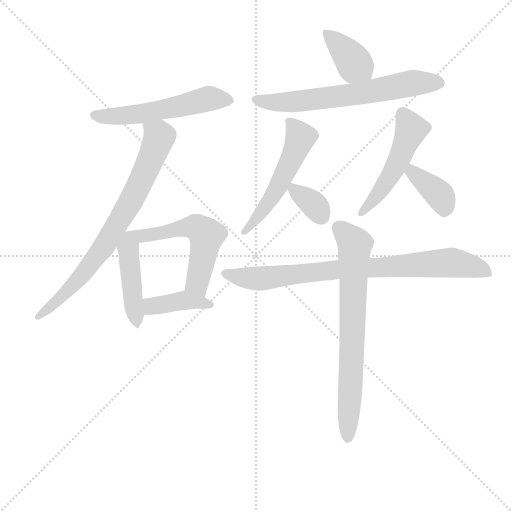
t = 0.00 s
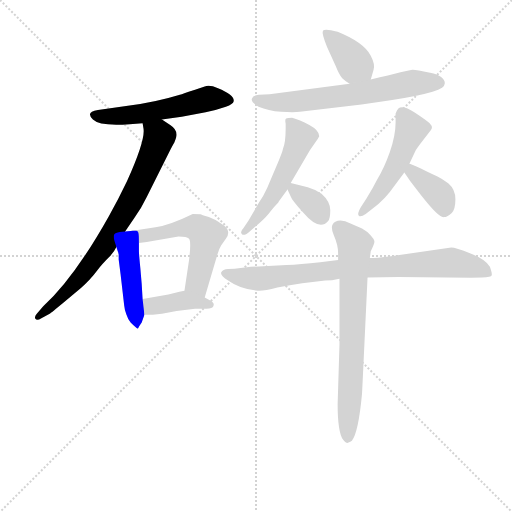
t = 1.83 s
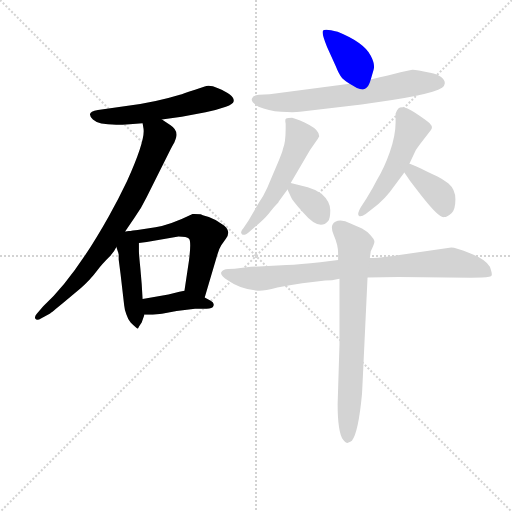
t = 3.66 s
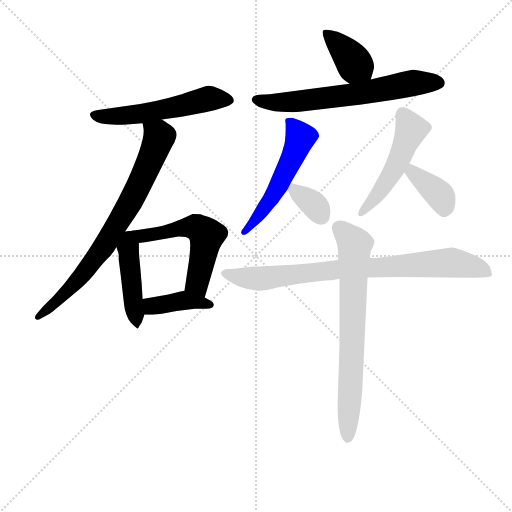
t = 5.48 s
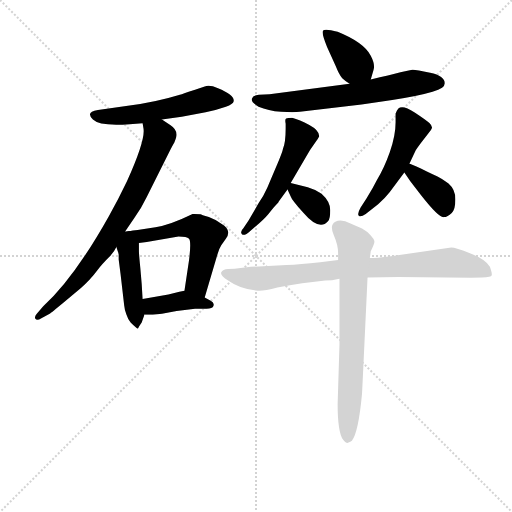
t = 7.31 s
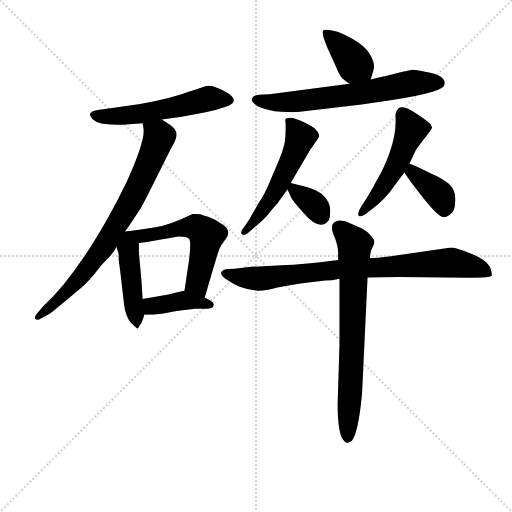
t = 9.14 s

The animated SVG that drew these frames (rendered in a browser with its animation timeline set to each time). Animation: 13 CSS @keyframes rules; one cycle of 9.14 s.

<svg version="1.1" viewBox="0 0 1024 1024" xmlns="http://www.w3.org/2000/svg">
  <g stroke="lightgray" stroke-dasharray="1,1" stroke-width="1" transform="scale(4, 4)">
    <line x1="0" y1="0" x2="256" y2="256"></line>
    <line x1="256" y1="0" x2="0" y2="256"></line>
    <line x1="128" y1="0" x2="128" y2="256"></line>
    <line x1="0" y1="128" x2="256" y2="128"></line>
  </g>
<g transform="scale(0.92, -0.92) translate(60, -900)">
   <style type="text/css">
    @keyframes keyframes0 {
      from {
       stroke: blue;
       stroke-dashoffset: 552;
       stroke-width: 128;
       }
       64% {
       animation-timing-function: step-end;
       stroke: blue;
       stroke-dashoffset: 0;
       stroke-width: 128;
       }
       to {
       stroke: black;
       stroke-width: 1024;
       }
       }
       #make-me-a-hanzi-animation-0 {
         animation: keyframes0 0.699219s both;
         animation-delay: 0.000000s;
         animation-timing-function: linear;
       }
    @keyframes keyframes1 {
      from {
       stroke: blue;
       stroke-dashoffset: 771;
       stroke-width: 128;
       }
       72% {
       animation-timing-function: step-end;
       stroke: blue;
       stroke-dashoffset: 0;
       stroke-width: 128;
       }
       to {
       stroke: black;
       stroke-width: 1024;
       }
       }
       #make-me-a-hanzi-animation-1 {
         animation: keyframes1 0.877441s both;
         animation-delay: 0.699219s;
         animation-timing-function: linear;
       }
    @keyframes keyframes2 {
      from {
       stroke: blue;
       stroke-dashoffset: 450;
       stroke-width: 128;
       }
       59% {
       animation-timing-function: step-end;
       stroke: blue;
       stroke-dashoffset: 0;
       stroke-width: 128;
       }
       to {
       stroke: black;
       stroke-width: 1024;
       }
       }
       #make-me-a-hanzi-animation-2 {
         animation: keyframes2 0.616211s both;
         animation-delay: 1.576660s;
         animation-timing-function: linear;
       }
    @keyframes keyframes3 {
      from {
       stroke: blue;
       stroke-dashoffset: 554;
       stroke-width: 128;
       }
       64% {
       animation-timing-function: step-end;
       stroke: blue;
       stroke-dashoffset: 0;
       stroke-width: 128;
       }
       to {
       stroke: black;
       stroke-width: 1024;
       }
       }
       #make-me-a-hanzi-animation-3 {
         animation: keyframes3 0.700846s both;
         animation-delay: 2.192871s;
         animation-timing-function: linear;
       }
    @keyframes keyframes4 {
      from {
       stroke: blue;
       stroke-dashoffset: 402;
       stroke-width: 128;
       }
       57% {
       animation-timing-function: step-end;
       stroke: blue;
       stroke-dashoffset: 0;
       stroke-width: 128;
       }
       to {
       stroke: black;
       stroke-width: 1024;
       }
       }
       #make-me-a-hanzi-animation-4 {
         animation: keyframes4 0.577148s both;
         animation-delay: 2.893717s;
         animation-timing-function: linear;
       }
    @keyframes keyframes5 {
      from {
       stroke: blue;
       stroke-dashoffset: 386;
       stroke-width: 128;
       }
       56% {
       animation-timing-function: step-end;
       stroke: blue;
       stroke-dashoffset: 0;
       stroke-width: 128;
       }
       to {
       stroke: black;
       stroke-width: 1024;
       }
       }
       #make-me-a-hanzi-animation-5 {
         animation: keyframes5 0.564128s both;
         animation-delay: 3.470866s;
         animation-timing-function: linear;
       }
    @keyframes keyframes6 {
      from {
       stroke: blue;
       stroke-dashoffset: 658;
       stroke-width: 128;
       }
       68% {
       animation-timing-function: step-end;
       stroke: blue;
       stroke-dashoffset: 0;
       stroke-width: 128;
       }
       to {
       stroke: black;
       stroke-width: 1024;
       }
       }
       #make-me-a-hanzi-animation-6 {
         animation: keyframes6 0.785482s both;
         animation-delay: 4.034993s;
         animation-timing-function: linear;
       }
    @keyframes keyframes7 {
      from {
       stroke: blue;
       stroke-dashoffset: 539;
       stroke-width: 128;
       }
       64% {
       animation-timing-function: step-end;
       stroke: blue;
       stroke-dashoffset: 0;
       stroke-width: 128;
       }
       to {
       stroke: black;
       stroke-width: 1024;
       }
       }
       #make-me-a-hanzi-animation-7 {
         animation: keyframes7 0.688639s both;
         animation-delay: 4.820475s;
         animation-timing-function: linear;
       }
    @keyframes keyframes8 {
      from {
       stroke: blue;
       stroke-dashoffset: 343;
       stroke-width: 128;
       }
       53% {
       animation-timing-function: step-end;
       stroke: blue;
       stroke-dashoffset: 0;
       stroke-width: 128;
       }
       to {
       stroke: black;
       stroke-width: 1024;
       }
       }
       #make-me-a-hanzi-animation-8 {
         animation: keyframes8 0.529134s both;
         animation-delay: 5.509115s;
         animation-timing-function: linear;
       }
    @keyframes keyframes9 {
      from {
       stroke: blue;
       stroke-dashoffset: 508;
       stroke-width: 128;
       }
       62% {
       animation-timing-function: step-end;
       stroke: blue;
       stroke-dashoffset: 0;
       stroke-width: 128;
       }
       to {
       stroke: black;
       stroke-width: 1024;
       }
       }
       #make-me-a-hanzi-animation-9 {
         animation: keyframes9 0.663411s both;
         animation-delay: 6.038249s;
         animation-timing-function: linear;
       }
    @keyframes keyframes10 {
      from {
       stroke: blue;
       stroke-dashoffset: 378;
       stroke-width: 128;
       }
       55% {
       animation-timing-function: step-end;
       stroke: blue;
       stroke-dashoffset: 0;
       stroke-width: 128;
       }
       to {
       stroke: black;
       stroke-width: 1024;
       }
       }
       #make-me-a-hanzi-animation-10 {
         animation: keyframes10 0.557617s both;
         animation-delay: 6.701660s;
         animation-timing-function: linear;
       }
    @keyframes keyframes11 {
      from {
       stroke: blue;
       stroke-dashoffset: 847;
       stroke-width: 128;
       }
       73% {
       animation-timing-function: step-end;
       stroke: blue;
       stroke-dashoffset: 0;
       stroke-width: 128;
       }
       to {
       stroke: black;
       stroke-width: 1024;
       }
       }
       #make-me-a-hanzi-animation-11 {
         animation: keyframes11 0.939290s both;
         animation-delay: 7.259277s;
         animation-timing-function: linear;
       }
    @keyframes keyframes12 {
      from {
       stroke: blue;
       stroke-dashoffset: 725;
       stroke-width: 128;
       }
       70% {
       animation-timing-function: step-end;
       stroke: blue;
       stroke-dashoffset: 0;
       stroke-width: 128;
       }
       to {
       stroke: black;
       stroke-width: 1024;
       }
       }
       #make-me-a-hanzi-animation-12 {
         animation: keyframes12 0.840007s both;
         animation-delay: 8.198568s;
         animation-timing-function: linear;
       }
</style>
<path d="M 292.0 640.0 L 335.0 646.0 L 387.0 656.0 Q 408.0 660.0 431.0 668.0 Q 447.0 674.0 448.0 680.0 Q 450.0 693.0 414.0 708.0 Q 396.0 716.0 385.0 712.0 L 364.0 705.0 Q 337.0 696.0 331.0 694.0 Q 279.0 678.0 218.0 670.0 L 153.0 661.0 Q 125.0 657.0 142.0 640.0 Q 157.0 625.0 222.0 630.0 L 250.0 632.0 L 292.0 640.0 Z" fill="lightgray"></path> 
<path d="M 212.0 397.0 L 232.0 426.0 Q 248.0 449.0 259.0 472.0 L 306.0 566.0 Q 317.0 587.0 319.0 590.0 Q 324.0 603.0 324.0 607.0 Q 324.0 619.0 310.0 628.0 L 292.0 640.0 C 267.0 657.0 246.0 662.0 250.0 632.0 L 252.0 620.0 Q 256.0 595.0 216.0 506.0 Q 197.0 466.0 176.0 429.0 Q 102.0 297.0 34.0 234.0 L 20.0 218.0 Q 14.0 211.0 17.0 207.0 Q 20.0 202.0 30.0 208.0 L 48.0 218.0 Q 50.0 219.0 79.0 243.0 L 116.0 274.0 Q 135.0 290.0 153.0 314.0 Q 160.0 324.0 180.0 344.0 Q 189.0 354.0 193.0 363.0 L 212.0 397.0 Z" fill="lightgray"></path> 
<path d="M 197.0 351.0 L 198.0 347.0 L 198.0 346.0 L 198.0 344.0 L 198.0 336.0 L 202.0 305.0 L 210.0 236.0 Q 211.0 225.0 215.0 216.0 Q 219.0 204.0 224.0 199.0 Q 239.0 184.0 240.0 186.0 Q 243.0 192.0 248.0 199.0 L 254.0 216.0 L 250.0 250.0 L 248.0 283.0 L 245.0 318.0 Q 242.0 348.0 242.0 354.0 L 242.0 372.0 C 242.0 400.0 242.0 400.0 224.0 398.0 Q 217.0 397.0 212.0 397.0 C 182.0 395.0 184.0 391.0 193.0 363.0 L 196.0 354.0 L 197.0 351.0 Z" fill="lightgray"></path> 
<path d="M 385.0 253.0 L 413.0 348.0 Q 417.0 361.0 421.0 367.0 L 431.0 381.0 Q 443.0 397.0 427.0 410.0 Q 411.0 422.0 394.0 428.0 Q 377.0 433.0 376.0 434.0 L 359.0 435.0 Q 310.0 411.0 278.0 406.0 L 239.0 400.0 L 224.0 398.0 C 194.0 394.0 212.0 368.0 242.0 372.0 L 259.0 374.0 L 328.0 386.0 Q 346.0 386.0 351.0 381.0 Q 356.0 375.0 351.0 335.0 L 341.0 268.0 C 337.0 238.0 377.0 224.0 385.0 253.0 Z" fill="lightgray"></path> 
<path d="M 254.0 216.0 L 272.0 216.0 L 292.0 218.0 L 324.0 224.0 L 364.0 229.0 L 389.0 229.0 Q 402.0 229.0 404.0 235.0 Q 407.0 241.0 398.0 246.0 L 385.0 253.0 C 359.0 267.0 353.0 270.0 341.0 268.0 L 330.0 266.0 L 306.0 260.0 L 250.0 250.0 C 220.0 245.0 224.0 216.0 254.0 216.0 Z" fill="lightgray"></path> 
<path d="M 746.0 727.0 L 752.0 748.0 Q 756.0 760.0 746.0 779.0 Q 731.0 808.0 674.0 831.0 Q 645.0 839.0 642.0 833.0 Q 639.0 827.0 651.0 798.0 L 670.0 756.0 Q 677.0 738.0 684.0 730.0 Q 689.0 725.0 700.0 718.0 C 725.0 702.0 738.0 698.0 746.0 727.0 Z" fill="lightgray"></path> 
<path d="M 700.0 718.0 L 526.0 695.0 L 503.0 694.0 Q 490.0 693.0 487.5 685.5 Q 485.0 678.0 502.0 668.0 Q 523.0 659.0 551.0 657.0 Q 579.0 655.0 592.0 657.0 L 726.0 673.0 Q 875.0 692.0 901.0 709.0 Q 907.0 714.0 907.0 719.0 Q 907.0 735.0 875.0 742.0 Q 843.0 749.0 836.5 748.5 Q 830.0 748.0 746.0 727.0 L 700.0 718.0 Z" fill="lightgray"></path> 
<path d="M 572.0 502.0 L 614.0 574.0 L 628.0 594.0 Q 631.0 598.0 634.0 604.0 Q 634.0 617.0 612.5 628.5 Q 591.0 640.0 575.0 644.0 Q 565.0 644.0 562.0 642.5 Q 559.0 641.0 561.0 631.0 L 561.0 620.0 Q 561.0 590.0 555.0 576.0 Q 554.0 569.0 539.0 534.0 L 521.0 492.0 Q 513.0 474.0 502.0 458.0 L 480.0 420.0 L 469.0 404.0 Q 461.0 396.0 466.0 391.0 Q 471.0 386.0 484.0 398.0 L 503.0 414.0 Q 520.0 429.0 527.0 439.0 Q 534.0 449.0 545.0 460.0 L 546.0 462.0 L 565.0 488.0 L 572.0 502.0 Z" fill="lightgray"></path> 
<path d="M 565.0 488.0 L 572.0 473.0 Q 574.0 466.0 599.0 438.0 Q 634.0 397.0 653.0 419.0 Q 658.0 424.0 658.0 443.0 Q 658.0 462.0 639.0 479.0 Q 626.0 488.0 609.0 493.0 L 572.0 502.0 C 557.0 506.0 557.0 506.0 565.0 488.0 Z" fill="lightgray"></path> 
<path d="M 830.0 544.0 L 843.0 572.0 Q 844.0 574.0 855.0 589.0 L 871.0 610.0 Q 878.0 617.0 879.0 621.5 Q 880.0 626.0 874.0 632.0 Q 868.0 638.0 841.5 655.5 Q 815.0 673.0 806.0 664.0 Q 803.0 661.0 800.0 653.0 L 800.0 634.0 Q 800.0 605.0 787.5 569.5 Q 775.0 534.0 760.0 510.0 Q 751.0 492.0 737.0 469.0 L 724.0 449.0 Q 716.0 435.0 720.0 431.0 Q 724.0 427.0 735.0 435.0 L 762.0 456.0 Q 776.0 468.0 787.0 482.0 L 819.0 525.0 L 830.0 544.0 Z" fill="lightgray"></path> 
<path d="M 819.0 525.0 L 832.0 506.0 L 855.0 476.0 Q 895.0 425.0 905.0 428.0 Q 913.0 428.0 922.0 437.0 Q 930.0 445.0 930.0 467.0 Q 930.0 488.0 915.0 501.0 Q 899.0 513.0 890.0 517.0 Q 880.0 521.0 868.0 527.0 L 856.0 533.0 Q 832.0 544.0 830.0 544.0 C 802.0 554.0 802.0 550.0 819.0 525.0 Z" fill="lightgray"></path> 
<path d="M 964.0 296.0 L 988.0 297.0 Q 1008.0 297.0 1009.0 301.5 Q 1010.0 306.0 1005.0 320.0 Q 996.0 336.0 963.0 349.0 Q 930.0 362.0 921.0 362.0 L 790.0 343.0 Q 758.0 339.0 744.0 339.0 L 675.0 335.0 L 636.0 330.0 Q 592.0 325.0 563.0 324.0 L 485.0 320.0 L 450.0 316.0 L 436.0 315.0 Q 424.0 314.0 421.0 308.0 Q 418.0 302.0 436.0 290.0 Q 462.0 271.0 500.0 268.0 Q 513.0 267.0 543.0 275.0 Q 570.0 280.0 597.0 284.0 L 647.0 290.0 Q 661.0 290.0 678.0 294.0 L 739.0 297.0 L 806.0 298.0 L 964.0 296.0 Z" fill="lightgray"></path> 
<path d="M 744.0 339.0 L 746.0 354.0 Q 754.0 370.0 754.0 374.5 Q 754.0 379.0 746.0 388.0 Q 738.0 397.0 727.0 403.0 L 702.0 414.0 Q 682.0 425.0 669.0 418.0 Q 656.0 411.0 665.5 389.0 Q 675.0 367.0 675.0 350.0 L 675.0 335.0 L 678.0 294.0 L 678.0 151.0 L 674.0 22.0 Q 674.0 -40.0 686.0 -56.0 Q 692.0 -63.0 695.0 -63.0 Q 703.0 -60.0 705.0 -58.0 Q 719.0 -41.0 727.0 44.0 L 729.0 84.0 L 739.0 297.0 L 744.0 339.0 Z" fill="lightgray"></path> 
      <clipPath id="make-me-a-hanzi-clip-0">
      <path d="M 292.0 640.0 L 335.0 646.0 L 387.0 656.0 Q 408.0 660.0 431.0 668.0 Q 447.0 674.0 448.0 680.0 Q 450.0 693.0 414.0 708.0 Q 396.0 716.0 385.0 712.0 L 364.0 705.0 Q 337.0 696.0 331.0 694.0 Q 279.0 678.0 218.0 670.0 L 153.0 661.0 Q 125.0 657.0 142.0 640.0 Q 157.0 625.0 222.0 630.0 L 250.0 632.0 L 292.0 640.0 Z" fill="lightgray"></path>
      </clipPath>
      <path clip-path="url(#make-me-a-hanzi-clip-0)" d="M 148.0 650.0 L 166.0 646.0 L 253.0 653.0 L 393.0 686.0 L 439.0 682.0 " fill="none" id="make-me-a-hanzi-animation-0" stroke-dasharray="424 848" stroke-linecap="round"></path>

      <clipPath id="make-me-a-hanzi-clip-1">
      <path d="M 212.0 397.0 L 232.0 426.0 Q 248.0 449.0 259.0 472.0 L 306.0 566.0 Q 317.0 587.0 319.0 590.0 Q 324.0 603.0 324.0 607.0 Q 324.0 619.0 310.0 628.0 L 292.0 640.0 C 267.0 657.0 246.0 662.0 250.0 632.0 L 252.0 620.0 Q 256.0 595.0 216.0 506.0 Q 197.0 466.0 176.0 429.0 Q 102.0 297.0 34.0 234.0 L 20.0 218.0 Q 14.0 211.0 17.0 207.0 Q 20.0 202.0 30.0 208.0 L 48.0 218.0 Q 50.0 219.0 79.0 243.0 L 116.0 274.0 Q 135.0 290.0 153.0 314.0 Q 160.0 324.0 180.0 344.0 Q 189.0 354.0 193.0 363.0 L 212.0 397.0 Z" fill="lightgray"></path>
      </clipPath>
      <path clip-path="url(#make-me-a-hanzi-clip-1)" d="M 258.0 627.0 L 286.0 602.0 L 215.0 446.0 L 170.0 370.0 L 117.0 300.0 L 64.0 244.0 L 23.0 211.0 " fill="none" id="make-me-a-hanzi-animation-1" stroke-dasharray="643 1286" stroke-linecap="round"></path>

      <clipPath id="make-me-a-hanzi-clip-2">
      <path d="M 197.0 351.0 L 198.0 347.0 L 198.0 346.0 L 198.0 344.0 L 198.0 336.0 L 202.0 305.0 L 210.0 236.0 Q 211.0 225.0 215.0 216.0 Q 219.0 204.0 224.0 199.0 Q 239.0 184.0 240.0 186.0 Q 243.0 192.0 248.0 199.0 L 254.0 216.0 L 250.0 250.0 L 248.0 283.0 L 245.0 318.0 Q 242.0 348.0 242.0 354.0 L 242.0 372.0 C 242.0 400.0 242.0 400.0 224.0 398.0 Q 217.0 397.0 212.0 397.0 C 182.0 395.0 184.0 391.0 193.0 363.0 L 196.0 354.0 L 197.0 351.0 Z" fill="lightgray"></path>
      </clipPath>
      <path clip-path="url(#make-me-a-hanzi-clip-2)" d="M 219.0 386.0 L 228.0 259.0 L 241.0 194.0 " fill="none" id="make-me-a-hanzi-animation-2" stroke-dasharray="322 644" stroke-linecap="round"></path>

      <clipPath id="make-me-a-hanzi-clip-3">
      <path d="M 385.0 253.0 L 413.0 348.0 Q 417.0 361.0 421.0 367.0 L 431.0 381.0 Q 443.0 397.0 427.0 410.0 Q 411.0 422.0 394.0 428.0 Q 377.0 433.0 376.0 434.0 L 359.0 435.0 Q 310.0 411.0 278.0 406.0 L 239.0 400.0 L 224.0 398.0 C 194.0 394.0 212.0 368.0 242.0 372.0 L 259.0 374.0 L 328.0 386.0 Q 346.0 386.0 351.0 381.0 Q 356.0 375.0 351.0 335.0 L 341.0 268.0 C 337.0 238.0 377.0 224.0 385.0 253.0 Z" fill="lightgray"></path>
      </clipPath>
      <path clip-path="url(#make-me-a-hanzi-clip-3)" d="M 232.0 394.0 L 253.0 387.0 L 344.0 406.0 L 362.0 407.0 L 377.0 400.0 L 389.0 388.0 L 368.0 285.0 L 380.0 262.0 " fill="none" id="make-me-a-hanzi-animation-3" stroke-dasharray="426 852" stroke-linecap="round"></path>

      <clipPath id="make-me-a-hanzi-clip-4">
      <path d="M 254.0 216.0 L 272.0 216.0 L 292.0 218.0 L 324.0 224.0 L 364.0 229.0 L 389.0 229.0 Q 402.0 229.0 404.0 235.0 Q 407.0 241.0 398.0 246.0 L 385.0 253.0 C 359.0 267.0 353.0 270.0 341.0 268.0 L 330.0 266.0 L 306.0 260.0 L 250.0 250.0 C 220.0 245.0 224.0 216.0 254.0 216.0 Z" fill="lightgray"></path>
      </clipPath>
      <path clip-path="url(#make-me-a-hanzi-clip-4)" d="M 259.0 222.0 L 270.0 235.0 L 339.0 247.0 L 397.0 238.0 " fill="none" id="make-me-a-hanzi-animation-4" stroke-dasharray="274 548" stroke-linecap="round"></path>

      <clipPath id="make-me-a-hanzi-clip-5">
      <path d="M 746.0 727.0 L 752.0 748.0 Q 756.0 760.0 746.0 779.0 Q 731.0 808.0 674.0 831.0 Q 645.0 839.0 642.0 833.0 Q 639.0 827.0 651.0 798.0 L 670.0 756.0 Q 677.0 738.0 684.0 730.0 Q 689.0 725.0 700.0 718.0 C 725.0 702.0 738.0 698.0 746.0 727.0 Z" fill="lightgray"></path>
      </clipPath>
      <path clip-path="url(#make-me-a-hanzi-clip-5)" d="M 647.0 829.0 L 674.0 807.0 L 736.0 735.0 " fill="none" id="make-me-a-hanzi-animation-5" stroke-dasharray="258 516" stroke-linecap="round"></path>

      <clipPath id="make-me-a-hanzi-clip-6">
      <path d="M 700.0 718.0 L 526.0 695.0 L 503.0 694.0 Q 490.0 693.0 487.5 685.5 Q 485.0 678.0 502.0 668.0 Q 523.0 659.0 551.0 657.0 Q 579.0 655.0 592.0 657.0 L 726.0 673.0 Q 875.0 692.0 901.0 709.0 Q 907.0 714.0 907.0 719.0 Q 907.0 735.0 875.0 742.0 Q 843.0 749.0 836.5 748.5 Q 830.0 748.0 746.0 727.0 L 700.0 718.0 Z" fill="lightgray"></path>
      </clipPath>
      <path clip-path="url(#make-me-a-hanzi-clip-6)" d="M 496.0 683.0 L 575.0 678.0 L 735.0 698.0 L 839.0 720.0 L 894.0 720.0 " fill="none" id="make-me-a-hanzi-animation-6" stroke-dasharray="530 1060" stroke-linecap="round"></path>

      <clipPath id="make-me-a-hanzi-clip-7">
      <path d="M 572.0 502.0 L 614.0 574.0 L 628.0 594.0 Q 631.0 598.0 634.0 604.0 Q 634.0 617.0 612.5 628.5 Q 591.0 640.0 575.0 644.0 Q 565.0 644.0 562.0 642.5 Q 559.0 641.0 561.0 631.0 L 561.0 620.0 Q 561.0 590.0 555.0 576.0 Q 554.0 569.0 539.0 534.0 L 521.0 492.0 Q 513.0 474.0 502.0 458.0 L 480.0 420.0 L 469.0 404.0 Q 461.0 396.0 466.0 391.0 Q 471.0 386.0 484.0 398.0 L 503.0 414.0 Q 520.0 429.0 527.0 439.0 Q 534.0 449.0 545.0 460.0 L 546.0 462.0 L 565.0 488.0 L 572.0 502.0 Z" fill="lightgray"></path>
      </clipPath>
      <path clip-path="url(#make-me-a-hanzi-clip-7)" d="M 569.0 636.0 L 593.0 602.0 L 587.0 582.0 L 540.0 486.0 L 500.0 427.0 L 470.0 397.0 " fill="none" id="make-me-a-hanzi-animation-7" stroke-dasharray="411 822" stroke-linecap="round"></path>

      <clipPath id="make-me-a-hanzi-clip-8">
      <path d="M 565.0 488.0 L 572.0 473.0 Q 574.0 466.0 599.0 438.0 Q 634.0 397.0 653.0 419.0 Q 658.0 424.0 658.0 443.0 Q 658.0 462.0 639.0 479.0 Q 626.0 488.0 609.0 493.0 L 572.0 502.0 C 557.0 506.0 557.0 506.0 565.0 488.0 Z" fill="lightgray"></path>
      </clipPath>
      <path clip-path="url(#make-me-a-hanzi-clip-8)" d="M 576.0 491.0 L 620.0 458.0 L 637.0 431.0 " fill="none" id="make-me-a-hanzi-animation-8" stroke-dasharray="215 430" stroke-linecap="round"></path>

      <clipPath id="make-me-a-hanzi-clip-9">
      <path d="M 830.0 544.0 L 843.0 572.0 Q 844.0 574.0 855.0 589.0 L 871.0 610.0 Q 878.0 617.0 879.0 621.5 Q 880.0 626.0 874.0 632.0 Q 868.0 638.0 841.5 655.5 Q 815.0 673.0 806.0 664.0 Q 803.0 661.0 800.0 653.0 L 800.0 634.0 Q 800.0 605.0 787.5 569.5 Q 775.0 534.0 760.0 510.0 Q 751.0 492.0 737.0 469.0 L 724.0 449.0 Q 716.0 435.0 720.0 431.0 Q 724.0 427.0 735.0 435.0 L 762.0 456.0 Q 776.0 468.0 787.0 482.0 L 819.0 525.0 L 830.0 544.0 Z" fill="lightgray"></path>
      </clipPath>
      <path clip-path="url(#make-me-a-hanzi-clip-9)" d="M 815.0 652.0 L 834.0 619.0 L 807.0 551.0 L 770.0 489.0 L 727.0 435.0 " fill="none" id="make-me-a-hanzi-animation-9" stroke-dasharray="380 760" stroke-linecap="round"></path>

      <clipPath id="make-me-a-hanzi-clip-10">
      <path d="M 819.0 525.0 L 832.0 506.0 L 855.0 476.0 Q 895.0 425.0 905.0 428.0 Q 913.0 428.0 922.0 437.0 Q 930.0 445.0 930.0 467.0 Q 930.0 488.0 915.0 501.0 Q 899.0 513.0 890.0 517.0 Q 880.0 521.0 868.0 527.0 L 856.0 533.0 Q 832.0 544.0 830.0 544.0 C 802.0 554.0 802.0 550.0 819.0 525.0 Z" fill="lightgray"></path>
      </clipPath>
      <path clip-path="url(#make-me-a-hanzi-clip-10)" d="M 832.0 537.0 L 843.0 520.0 L 898.0 473.0 L 905.0 444.0 " fill="none" id="make-me-a-hanzi-animation-10" stroke-dasharray="250 500" stroke-linecap="round"></path>

      <clipPath id="make-me-a-hanzi-clip-11">
      <path d="M 964.0 296.0 L 988.0 297.0 Q 1008.0 297.0 1009.0 301.5 Q 1010.0 306.0 1005.0 320.0 Q 996.0 336.0 963.0 349.0 Q 930.0 362.0 921.0 362.0 L 790.0 343.0 Q 758.0 339.0 744.0 339.0 L 675.0 335.0 L 636.0 330.0 Q 592.0 325.0 563.0 324.0 L 485.0 320.0 L 450.0 316.0 L 436.0 315.0 Q 424.0 314.0 421.0 308.0 Q 418.0 302.0 436.0 290.0 Q 462.0 271.0 500.0 268.0 Q 513.0 267.0 543.0 275.0 Q 570.0 280.0 597.0 284.0 L 647.0 290.0 Q 661.0 290.0 678.0 294.0 L 739.0 297.0 L 806.0 298.0 L 964.0 296.0 Z" fill="lightgray"></path>
      </clipPath>
      <path clip-path="url(#make-me-a-hanzi-clip-11)" d="M 428.0 306.0 L 504.0 294.0 L 671.0 314.0 L 920.0 329.0 L 989.0 314.0 L 1001.0 323.0 L 1001.0 312.0 " fill="none" id="make-me-a-hanzi-animation-11" stroke-dasharray="719 1438" stroke-linecap="round"></path>

      <clipPath id="make-me-a-hanzi-clip-12">
      <path d="M 744.0 339.0 L 746.0 354.0 Q 754.0 370.0 754.0 374.5 Q 754.0 379.0 746.0 388.0 Q 738.0 397.0 727.0 403.0 L 702.0 414.0 Q 682.0 425.0 669.0 418.0 Q 656.0 411.0 665.5 389.0 Q 675.0 367.0 675.0 350.0 L 675.0 335.0 L 678.0 294.0 L 678.0 151.0 L 674.0 22.0 Q 674.0 -40.0 686.0 -56.0 Q 692.0 -63.0 695.0 -63.0 Q 703.0 -60.0 705.0 -58.0 Q 719.0 -41.0 727.0 44.0 L 729.0 84.0 L 739.0 297.0 L 744.0 339.0 Z" fill="lightgray"></path>
      </clipPath>
      <path clip-path="url(#make-me-a-hanzi-clip-12)" d="M 678.0 404.0 L 711.0 369.0 L 696.0 -52.0 " fill="none" id="make-me-a-hanzi-animation-12" stroke-dasharray="597 1194" stroke-linecap="round"></path>

</g>
</svg>
